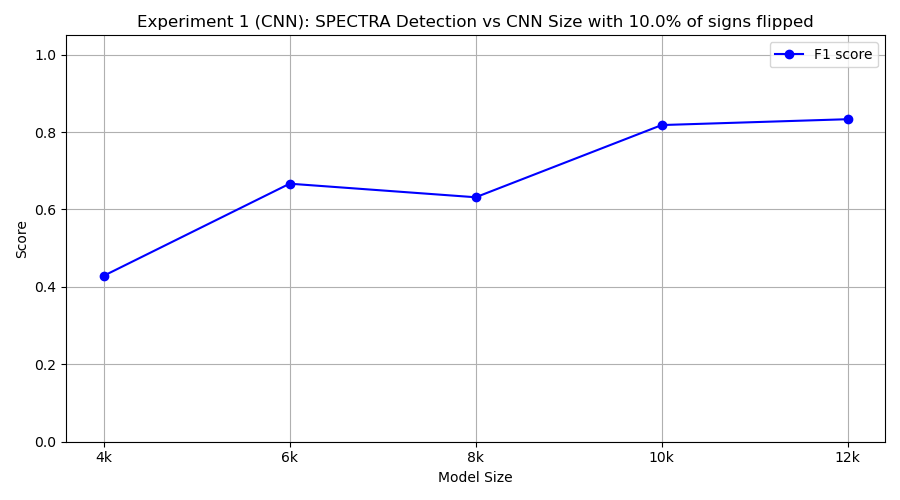

The table this chart was drawn from, first rows:
model_class, tp, fp, tn, fn, precision, recall, f1
FourKCNN, 3, 1, 9, 7, 0.75, 0.3, 0.4286
SixKCNN, 10, 10, 0, 0, 0.5, 1.0, 0.6667
EightKCNN, 6, 3, 7, 4, 0.6667, 0.6, 0.6316
TenKCNN, 9, 3, 7, 1, 0.75, 0.9, 0.8182
TwelveKCNN, 10, 4, 6, 0, 0.7143, 1.0, 0.8333
